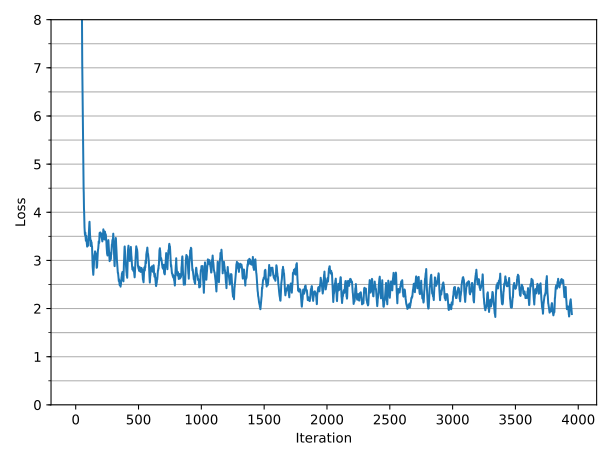

The table this chart was drawn from, first rows:
1, 842.286133
2, 759.3
3, 684.3
4, 616.6
5, 555.8
6, 501.3
7, 452
8, 407.5
9, 367.4
10, 331.3
11, 298.9
12, 269.5
13, 243.2
14, 219.5
15, 198.1
16, 178.8
17, 161.4
18, 145.8
19, 131.8
20, 119.2
21, 107.6
22, 97.31
23, 88
24, 79.58
25, 72.09
26, 65.35
27, 59.15
28, 53.57
29, 48.5
30, 43.97
31, 39.88
32, 36.16
33, 32.81
34, 29.98
35, 27.26
36, 24.82
37, 22.69
38, 20.76
39, 18.97
40, 17.36
41, 15.94
42, 14.71
43, 13.55
44, 12.43
45, 11.45
46, 10.6
47, 9.799
48, 9.112
49, 8.475
50, 7.879
51, 7.486
52, 7.098
53, 6.834
54, 6.49
55, 6.194
56, 5.929
57, 5.652
58, 5.49
59, 5.305
60, 5.122
61, 4.871
... 3,888 more rows
